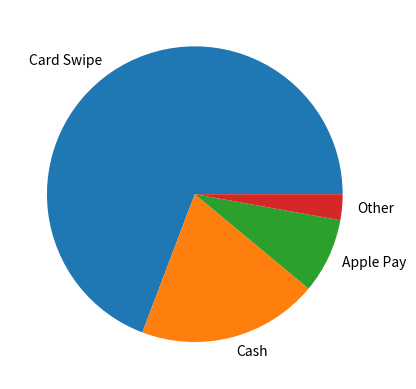

This chart was generated by the following Python code:
# import codecademylib
from matplotlib import pyplot as plt

payment_method_names = ["Card Swipe", "Cash", "Apple Pay", "Other"]
payment_method_freqs = [270, 77, 32, 11]

#make your pie chart here
plt.pie(payment_method_freqs, labels=payment_method_names)
# plt.axis('equal')
plt.show()